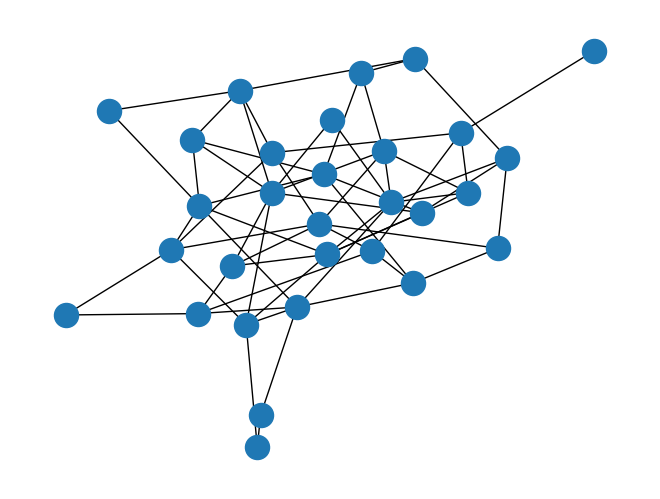
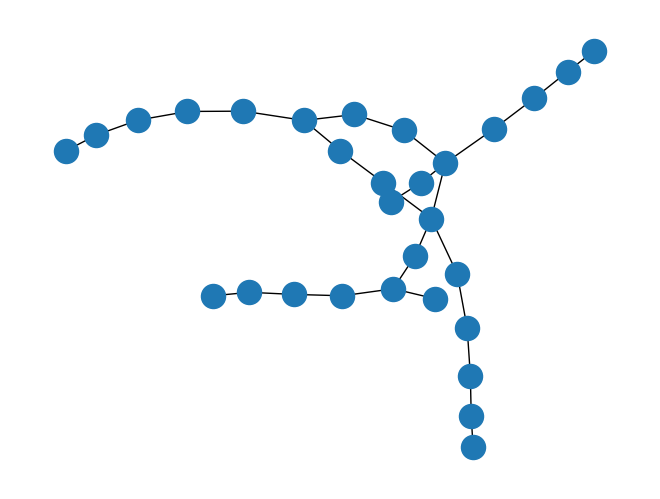
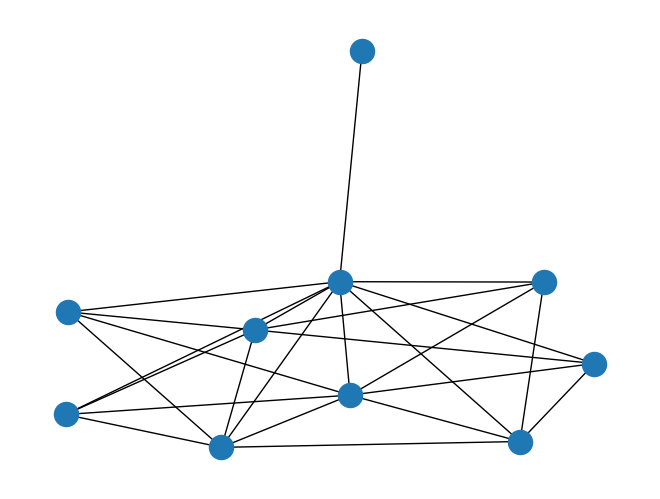
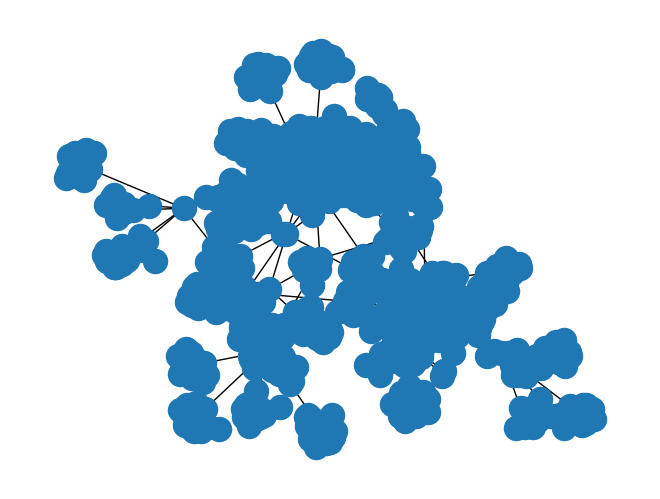

Generate these figures, in order, with matplotlib:
# Using a stochastic graph generator, e.g.,
import matplotlib.pyplot as plt
import networkx as nx


er = nx.erdos_renyi_graph(30, 0.15)
nx.draw( er )
plt.show()

ws = nx.watts_strogatz_graph(30, 3, 0.1)
nx.draw( ws )
plt.show()

ba = nx.barabasi_albert_graph(10, 5)
nx.draw( ba )
plt.show()

red = nx.random_lobster(20, 0.9, 0.9)
nx.draw( red )
plt.show()
